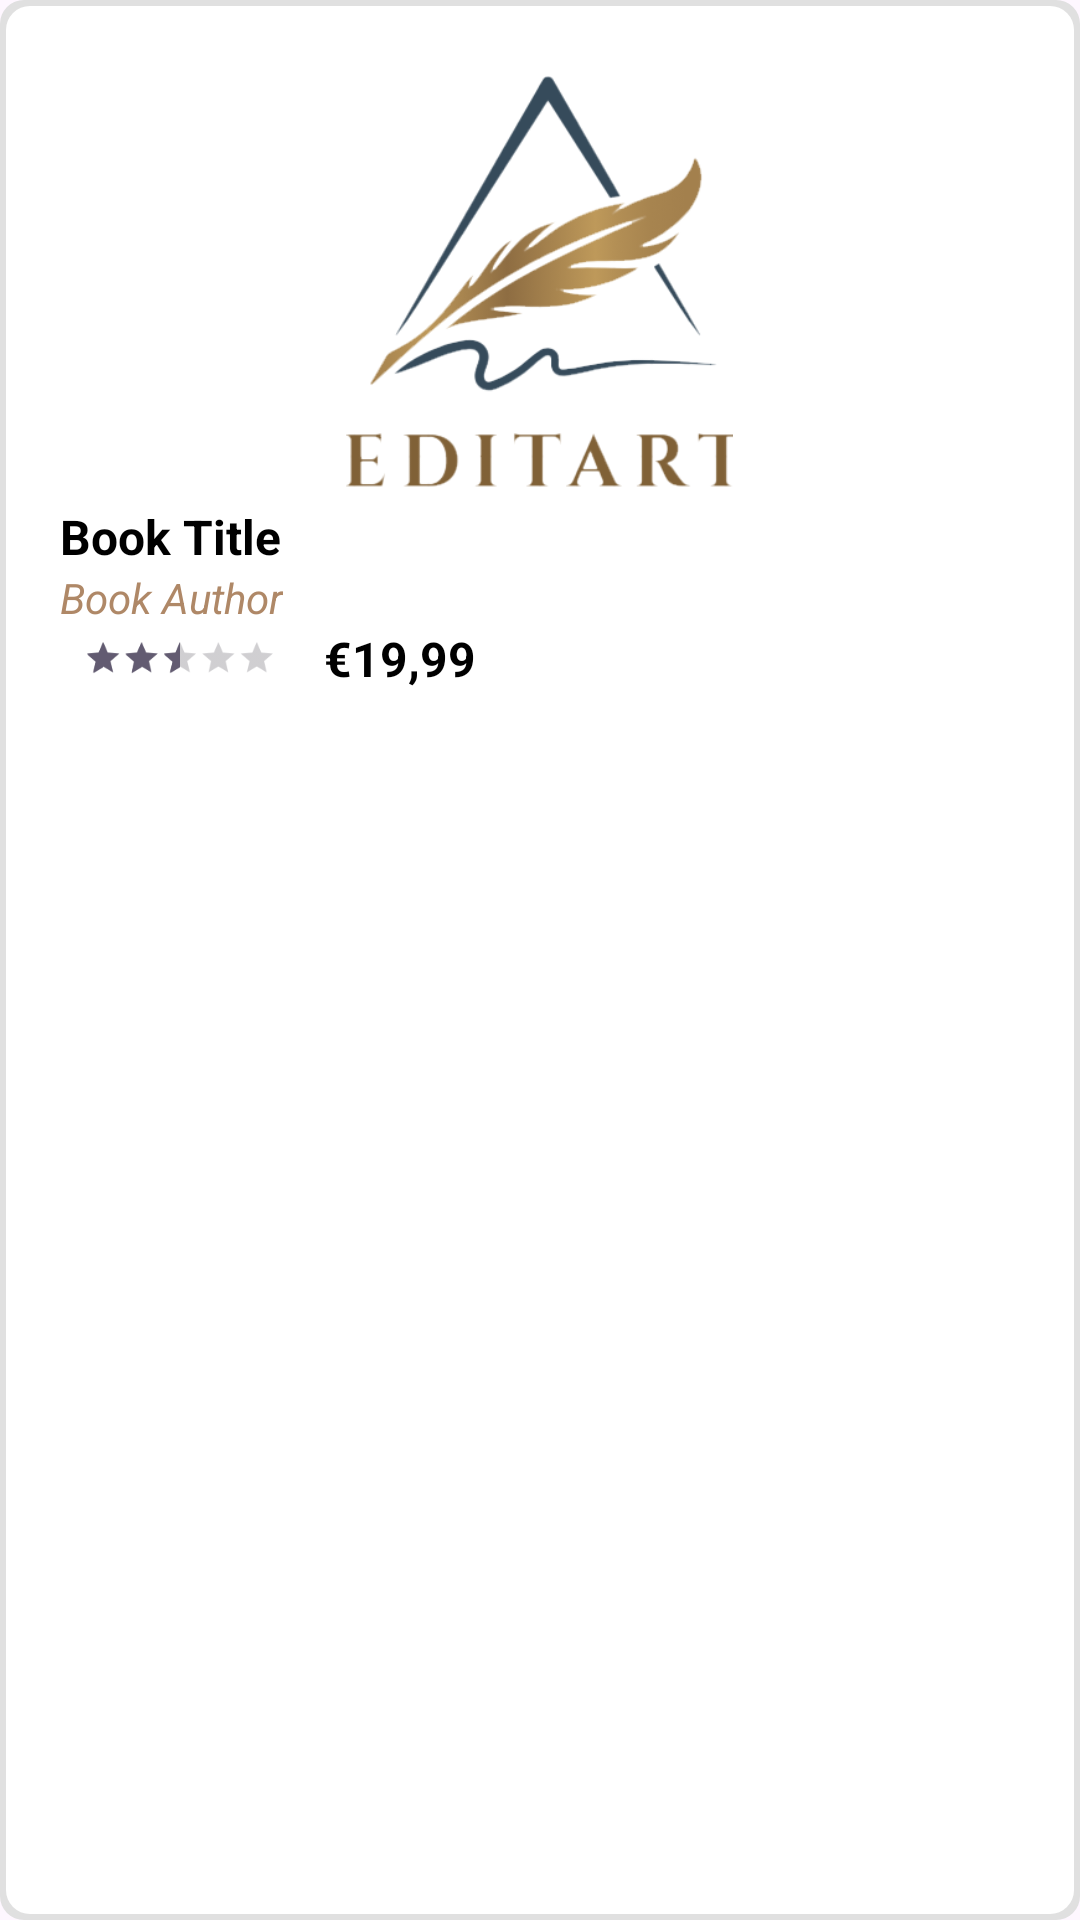

This screen was rendered from an Android layout file. Write that file and the resources it references.
<!-- AndroidManifest.xml: application theme Theme.EditArtMobile -->
<!-- res/layout/wishlist_item.xml -->
<LinearLayout xmlns:android="http://schemas.android.com/apk/res/android"
    xmlns:app="http://schemas.android.com/apk/res-auto"
    xmlns:tools="http://schemas.android.com/tools"
    android:layout_width="match_parent"
    android:layout_height="wrap_content"
    android:background="@drawable/book_display"
    android:gravity="center_horizontal"
    android:orientation="vertical"
    android:padding="8dp">

    <ImageView
        android:id="@+id/book_cover"
        android:layout_width="129dp"
        android:layout_height="160dp"
        android:scaleType="centerCrop"
        android:src="@drawable/editartlogo"
        app:srcCompat="@drawable/img_not_available"
        tools:srcCompat="@drawable/img_not_available" />

    <LinearLayout
        android:layout_width="match_parent"
        android:layout_height="wrap_content"
        android:layout_weight="1"
        android:orientation="vertical"
        android:paddingStart="12dp">

        <TextView
            android:id="@+id/book_title"
            android:layout_width="wrap_content"
            android:layout_height="wrap_content"
            android:text="Book Title"
            android:textColor="#000000"
            android:textSize="16sp"
            android:textStyle="bold" />

        <TextView
            android:id="@+id/book_author"
            android:layout_width="wrap_content"
            android:layout_height="wrap_content"
            android:text="Book Author"
            android:textColor="@color/beige"
            android:textSize="14sp"
            android:textStyle="italic" />

        <LinearLayout
            android:layout_width="wrap_content"
            android:layout_height="wrap_content"
            android:gravity="center_vertical"
            android:orientation="horizontal">

            <RatingBar
                android:id="@+id/book_rating"
                style="?android:attr/ratingBarStyleSmall"
                android:layout_width="wrap_content"
                android:layout_height="wrap_content"
                android:numStars="5"
                android:rating="2.5"
                android:scaleX="0.8"
                android:scaleY="0.8"
                android:stepSize="0.5" />

            <TextView
                android:id="@+id/book_price"
                android:layout_width="wrap_content"
                android:layout_height="wrap_content"
                android:layout_marginStart="8dp"
                android:text="€19,99"
                android:textColor="#000000"
                android:textSize="16sp"
                android:textStyle="bold" />
        </LinearLayout>
    </LinearLayout>

</LinearLayout>
<!-- resources referenced by this layout -->
<resources>
  <color name="beige">#AF8867</color>
  <!-- drawable book_display (drawable) -->
  <?xml version="1.0" encoding="utf-8"?>
  <layer-list xmlns:android="http://schemas.android.com/apk/res/android">
      
      <item>
          <shape android:shape="rectangle">
              <corners android:radius="8dp"/>
              <solid android:color="#E0E0E0"/>
          </shape>
      </item>
  
      
      <item android:top="2dp" android:bottom="2dp" android:left="2dp" android:right="2dp">
          <shape android:shape="rectangle">
              <corners android:radius="8dp"/>
              <solid android:color="@android:color/white"/>
          </shape>
      </item>
  </layer-list>
  <!-- drawable editartlogo: png bitmap (drawable, 40448 bytes) -->
  <!-- drawable img_not_available (drawable) -->
  <bitmap xmlns:android="http://schemas.android.com/apk/res/android"
      android:src="@drawable/img_nao_disponivel"
      android:tileMode="disabled"/>
  <style name="Theme.EditArtMobile" parent="Base.Theme.EditArtMobile" />
  <!-- drawable img_nao_disponivel: png bitmap (drawable, 23222 bytes) -->
  <style name="Base.Theme.EditArtMobile" parent="Theme.Material3.DayNight.NoActionBar">
          
          
      </style>
</resources>
